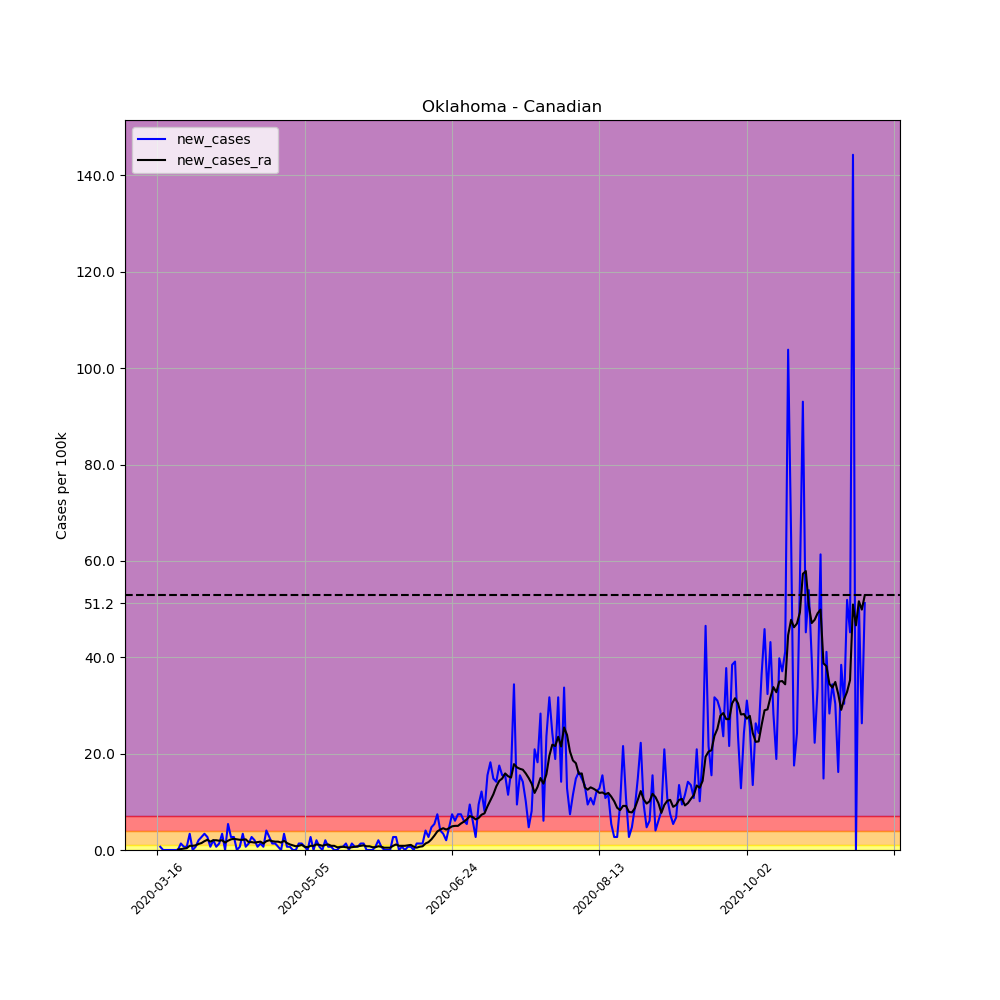

Values plotted in this chart, from the file beside it:
, date, county, state, fips, cases, deaths, COUNTY, STNAME, CTYNAME, POPESTIMATE2019, per_100k, per_100k_ra, new_cases, new_cases_ra
112108, 2020-03-16, Canadian, Oklahoma, 40017, 1, 0, 17, Oklahoma, Canadian, 148306, 0.6743, , , 
112109, 2020-03-17, Canadian, Oklahoma, 40017, 2, 0, 17, Oklahoma, Canadian, 148306, 1.349, , 0.6743, 
112110, 2020-03-18, Canadian, Oklahoma, 40017, 2, 0, 17, Oklahoma, Canadian, 148306, 1.349, , 0.0, 
112111, 2020-03-19, Canadian, Oklahoma, 40017, 2, 0, 17, Oklahoma, Canadian, 148306, 1.349, , 0.0, 
112112, 2020-03-20, Canadian, Oklahoma, 40017, 2, 0, 17, Oklahoma, Canadian, 148306, 1.349, , 0.0, 
112113, 2020-03-21, Canadian, Oklahoma, 40017, 2, 0, 17, Oklahoma, Canadian, 148306, 1.349, , 0.0, 
112114, 2020-03-22, Canadian, Oklahoma, 40017, 2, 0, 17, Oklahoma, Canadian, 148306, 1.349, 1.252, 0.0, 
112115, 2020-03-23, Canadian, Oklahoma, 40017, 2, 0, 17, Oklahoma, Canadian, 148306, 1.349, 1.349, 0.0, 0.09633
112116, 2020-03-24, Canadian, Oklahoma, 40017, 4, 0, 17, Oklahoma, Canadian, 148306, 2.697, 1.541, 1.349, 0.1927
112117, 2020-03-25, Canadian, Oklahoma, 40017, 5, 0, 17, Oklahoma, Canadian, 148306, 3.371, 1.83, 0.6743, 0.289
112118, 2020-03-26, Canadian, Oklahoma, 40017, 6, 0, 17, Oklahoma, Canadian, 148306, 4.046, 2.215, 0.6743, 0.3853
112119, 2020-03-27, Canadian, Oklahoma, 40017, 11, 0, 17, Oklahoma, Canadian, 148306, 7.417, 3.082, 3.371, 0.8669
112120, 2020-03-28, Canadian, Oklahoma, 40017, 11, 0, 17, Oklahoma, Canadian, 148306, 7.417, 3.949, 0.0, 0.8669
112121, 2020-03-29, Canadian, Oklahoma, 40017, 12, 0, 17, Oklahoma, Canadian, 148306, 8.091, 4.913, 0.6743, 0.9633
112122, 2020-03-30, Canadian, Oklahoma, 40017, 15, 0, 17, Oklahoma, Canadian, 148306, 10.11, 6.165, 2.023, 1.252
112123, 2020-03-31, Canadian, Oklahoma, 40017, 19, 1, 17, Oklahoma, Canadian, 148306, 12.81, 7.61, 2.697, 1.445
112124, 2020-04-01, Canadian, Oklahoma, 40017, 24, 1, 17, Oklahoma, Canadian, 148306, 16.18, 9.44, 3.371, 1.83
112125, 2020-04-02, Canadian, Oklahoma, 40017, 28, 1, 17, Oklahoma, Canadian, 148306, 18.88, 11.56, 2.697, 2.119
112126, 2020-04-03, Canadian, Oklahoma, 40017, 29, 1, 17, Oklahoma, Canadian, 148306, 19.55, 13.29, 0.6743, 1.734
112127, 2020-04-04, Canadian, Oklahoma, 40017, 32, 1, 17, Oklahoma, Canadian, 148306, 21.58, 15.32, 2.023, 2.023
112128, 2020-04-05, Canadian, Oklahoma, 40017, 33, 1, 17, Oklahoma, Canadian, 148306, 22.25, 17.34, 0.6743, 2.023
112129, 2020-04-06, Canadian, Oklahoma, 40017, 35, 1, 17, Oklahoma, Canadian, 148306, 23.6, 19.27, 1.349, 1.927
112130, 2020-04-07, Canadian, Oklahoma, 40017, 40, 1, 17, Oklahoma, Canadian, 148306, 26.97, 21.29, 3.371, 2.023
112131, 2020-04-08, Canadian, Oklahoma, 40017, 40, 1, 17, Oklahoma, Canadian, 148306, 26.97, 22.83, 0.0, 1.541
112132, 2020-04-09, Canadian, Oklahoma, 40017, 48, 1, 17, Oklahoma, Canadian, 148306, 32.37, 24.76, 5.394, 1.927
112133, 2020-04-10, Canadian, Oklahoma, 40017, 52, 1, 17, Oklahoma, Canadian, 148306, 35.06, 26.97, 2.697, 2.215
112134, 2020-04-11, Canadian, Oklahoma, 40017, 56, 1, 17, Oklahoma, Canadian, 148306, 37.76, 29.28, 2.697, 2.312
112135, 2020-04-12, Canadian, Oklahoma, 40017, 56, 1, 17, Oklahoma, Canadian, 148306, 37.76, 31.5, 0.0, 2.215
112136, 2020-04-13, Canadian, Oklahoma, 40017, 57, 3, 17, Oklahoma, Canadian, 148306, 38.43, 33.62, 0.6743, 2.119
112137, 2020-04-14, Canadian, Oklahoma, 40017, 62, 3, 17, Oklahoma, Canadian, 148306, 41.81, 35.74, 3.371, 2.119
112138, 2020-04-15, Canadian, Oklahoma, 40017, 63, 3, 17, Oklahoma, Canadian, 148306, 42.48, 37.95, 0.6743, 2.215
112139, 2020-04-16, Canadian, Oklahoma, 40017, 65, 3, 17, Oklahoma, Canadian, 148306, 43.83, 39.59, 1.349, 1.638
112140, 2020-04-17, Canadian, Oklahoma, 40017, 69, 3, 17, Oklahoma, Canadian, 148306, 46.53, 41.23, 2.697, 1.638
112141, 2020-04-18, Canadian, Oklahoma, 40017, 72, 3, 17, Oklahoma, Canadian, 148306, 48.55, 42.77, 2.023, 1.541
112142, 2020-04-19, Canadian, Oklahoma, 40017, 73, 3, 17, Oklahoma, Canadian, 148306, 49.22, 44.41, 0.6743, 1.638
112143, 2020-04-20, Canadian, Oklahoma, 40017, 75, 3, 17, Oklahoma, Canadian, 148306, 50.57, 46.14, 1.349, 1.734
112144, 2020-04-21, Canadian, Oklahoma, 40017, 76, 3, 17, Oklahoma, Canadian, 148306, 51.25, 47.49, 0.6743, 1.349
112145, 2020-04-22, Canadian, Oklahoma, 40017, 82, 3, 17, Oklahoma, Canadian, 148306, 55.29, 49.32, 4.046, 1.83
112146, 2020-04-23, Canadian, Oklahoma, 40017, 86, 3, 17, Oklahoma, Canadian, 148306, 57.99, 51.34, 2.697, 2.023
112147, 2020-04-24, Canadian, Oklahoma, 40017, 88, 3, 17, Oklahoma, Canadian, 148306, 59.34, 53.17, 1.349, 1.83
112148, 2020-04-25, Canadian, Oklahoma, 40017, 90, 3, 17, Oklahoma, Canadian, 148306, 60.69, 54.91, 1.349, 1.734
112149, 2020-04-26, Canadian, Oklahoma, 40017, 91, 3, 17, Oklahoma, Canadian, 148306, 61.36, 56.64, 0.6743, 1.734
112150, 2020-04-27, Canadian, Oklahoma, 40017, 91, 3, 17, Oklahoma, Canadian, 148306, 61.36, 58.18, 0.0, 1.541
112151, 2020-04-28, Canadian, Oklahoma, 40017, 96, 3, 17, Oklahoma, Canadian, 148306, 64.73, 60.11, 3.371, 1.927
112152, 2020-04-29, Canadian, Oklahoma, 40017, 97, 3, 17, Oklahoma, Canadian, 148306, 65.41, 61.55, 0.6743, 1.445
112153, 2020-04-30, Canadian, Oklahoma, 40017, 98, 3, 17, Oklahoma, Canadian, 148306, 66.08, 62.71, 0.6743, 1.156
112154, 2020-05-01, Canadian, Oklahoma, 40017, 98, 3, 17, Oklahoma, Canadian, 148306, 66.08, 63.67, 0.0, 0.9633
112155, 2020-05-02, Canadian, Oklahoma, 40017, 98, 3, 17, Oklahoma, Canadian, 148306, 66.08, 64.44, 0.0, 0.7706
112156, 2020-05-03, Canadian, Oklahoma, 40017, 100, 3, 17, Oklahoma, Canadian, 148306, 67.43, 65.31, 1.349, 0.8669
112157, 2020-05-04, Canadian, Oklahoma, 40017, 102, 3, 17, Oklahoma, Canadian, 148306, 68.78, 66.37, 1.349, 1.06
112158, 2020-05-05, Canadian, Oklahoma, 40017, 103, 3, 17, Oklahoma, Canadian, 148306, 69.45, 67.04, 0.6743, 0.6743
112159, 2020-05-06, Canadian, Oklahoma, 40017, 103, 3, 17, Oklahoma, Canadian, 148306, 69.45, 67.62, 0.0, 0.578
112160, 2020-05-07, Canadian, Oklahoma, 40017, 107, 3, 17, Oklahoma, Canadian, 148306, 72.15, 68.49, 2.697, 0.8669
112161, 2020-05-08, Canadian, Oklahoma, 40017, 107, 3, 17, Oklahoma, Canadian, 148306, 72.15, 69.35, 0.0, 0.8669
112162, 2020-05-09, Canadian, Oklahoma, 40017, 110, 3, 17, Oklahoma, Canadian, 148306, 74.17, 70.51, 2.023, 1.156
112163, 2020-05-10, Canadian, Oklahoma, 40017, 111, 3, 17, Oklahoma, Canadian, 148306, 74.85, 71.57, 0.6743, 1.06
112164, 2020-05-11, Canadian, Oklahoma, 40017, 111, 3, 17, Oklahoma, Canadian, 148306, 74.85, 72.44, 0.0, 0.8669
112165, 2020-05-12, Canadian, Oklahoma, 40017, 114, 3, 17, Oklahoma, Canadian, 148306, 76.87, 73.5, 2.023, 1.06
112166, 2020-05-13, Canadian, Oklahoma, 40017, 115, 3, 17, Oklahoma, Canadian, 148306, 77.54, 74.65, 0.6743, 1.156
112167, 2020-05-14, Canadian, Oklahoma, 40017, 116, 3, 17, Oklahoma, Canadian, 148306, 78.22, 75.52, 0.6743, 0.8669
... 181 more rows
